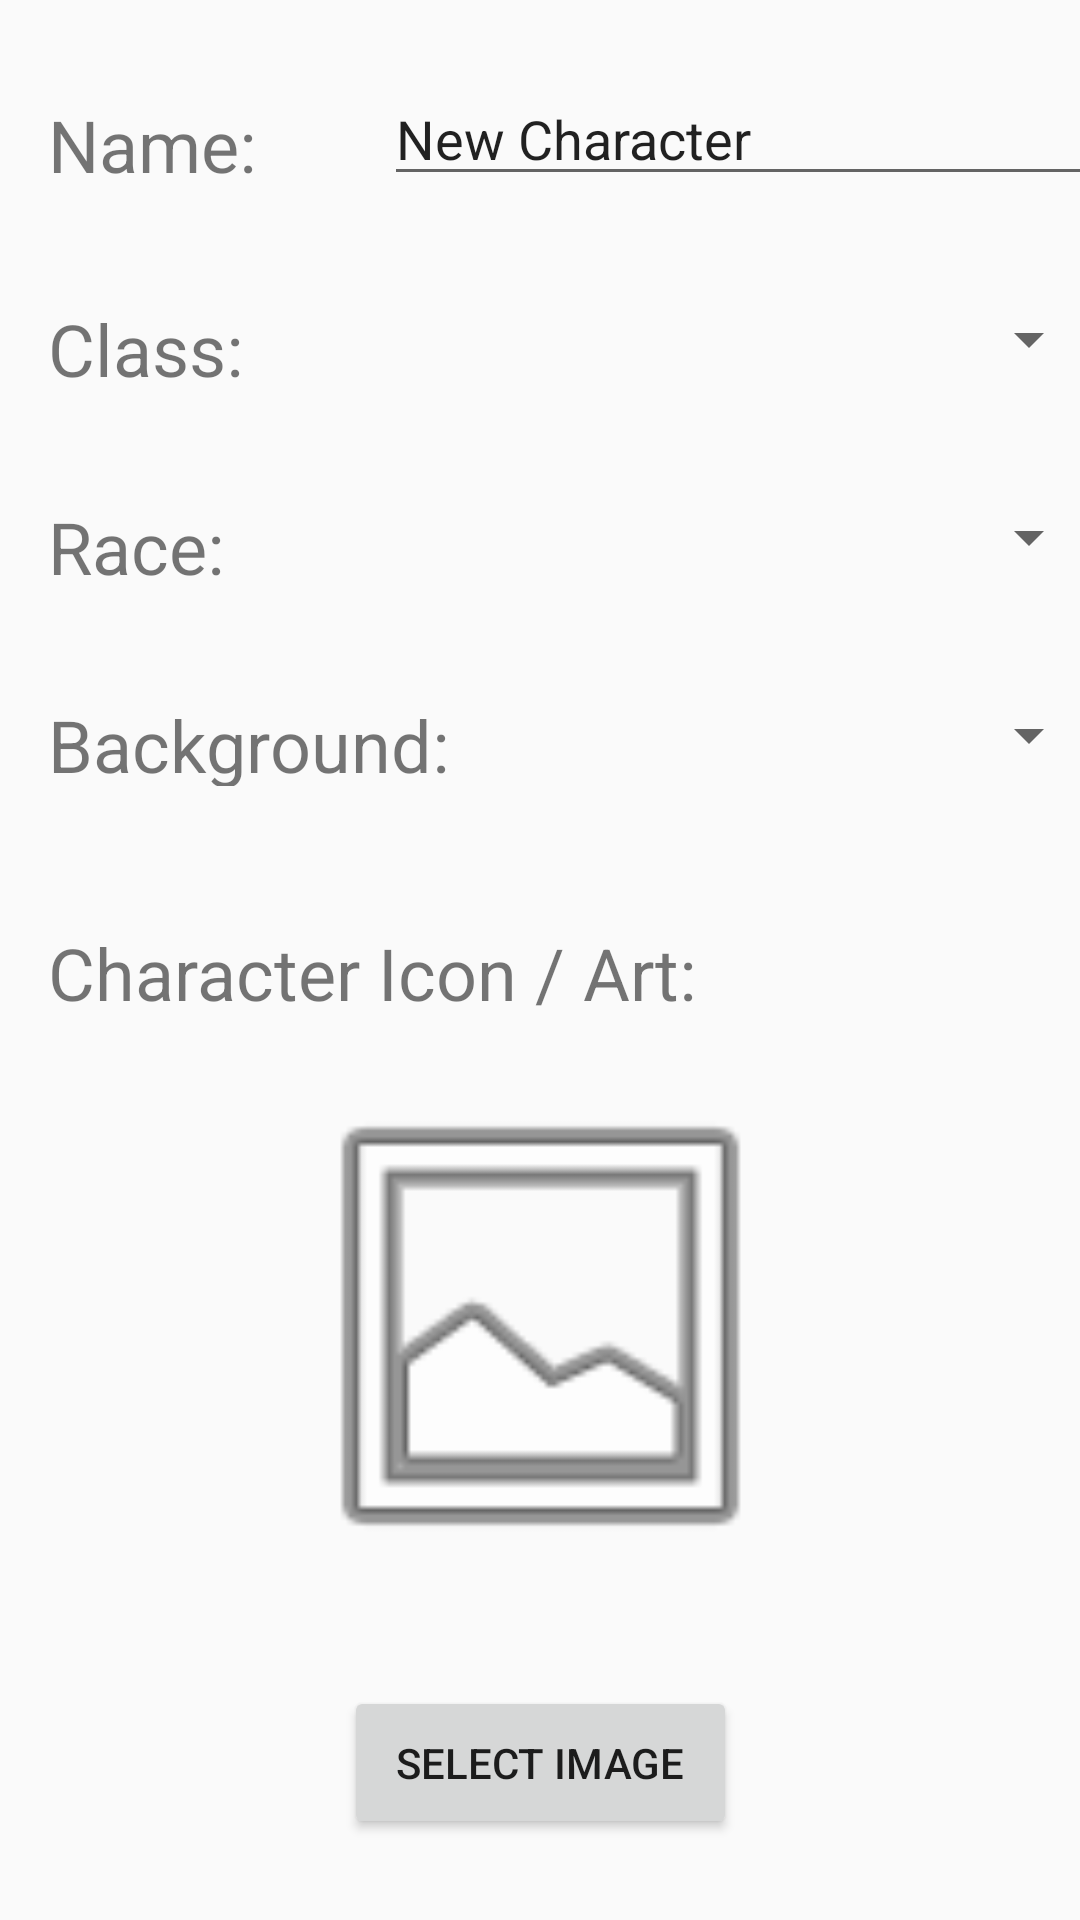

Here is an Android app screen rendered from its layout file. Give the layout XML and the strings, colors and styles it references.
<!-- AndroidManifest.xml: application theme AppTheme -->
<!-- res/layout/fragment_base.xml -->
<?xml version="1.0" encoding="utf-8"?>

<androidx.constraintlayout.widget.ConstraintLayout xmlns:android="http://schemas.android.com/apk/res/android"
    xmlns:app="http://schemas.android.com/apk/res-auto"
    xmlns:tools="http://schemas.android.com/tools"
    android:layout_width="match_parent"
    android:layout_height="match_parent">

    <Spinner
        android:id="@+id/base_class_val"
        android:layout_width="175dp"
        android:layout_height="50dp"
        android:layout_marginStart="192dp"
        android:layout_marginTop="88dp"
        app:layout_constraintStart_toStartOf="parent"
        app:layout_constraintTop_toTopOf="parent"
        tools:ignore="SpeakableTextPresentCheck" />

    <TextView
        android:id="@+id/base_race"
        android:layout_width="wrap_content"
        android:layout_height="30dp"
        android:layout_marginStart="16dp"
        android:layout_marginTop="36dp"
        android:text="@string/base_race"
        android:textSize="24sp"
        app:layout_constraintStart_toStartOf="parent"
        app:layout_constraintTop_toBottomOf="@+id/base_class" />

    <Spinner
        android:id="@+id/base_background_val"
        android:layout_width="175dp"
        android:layout_height="50dp"
        android:layout_marginStart="192dp"
        android:layout_marginTop="16dp"
        app:layout_constraintStart_toStartOf="parent"
        app:layout_constraintTop_toBottomOf="@+id/base_race_val"
        tools:ignore="SpeakableTextPresentCheck" />

    <Spinner
        android:id="@+id/base_race_val"
        android:layout_width="175dp"
        android:layout_height="50dp"
        android:layout_marginStart="192dp"
        android:layout_marginTop="16dp"
        app:layout_constraintStart_toStartOf="parent"
        app:layout_constraintTop_toBottomOf="@+id/base_class_val"
        tools:ignore="SpeakableTextPresentCheck" />

    <TextView
        android:id="@+id/base_background"
        android:layout_width="wrap_content"
        android:layout_height="30dp"
        android:layout_marginStart="16dp"
        android:layout_marginTop="36dp"
        android:text="@string/base_background"
        android:textSize="24sp"
        app:layout_constraintStart_toStartOf="parent"
        app:layout_constraintTop_toBottomOf="@+id/base_race" />

    <TextView
        android:id="@+id/base_img_text"
        android:layout_width="wrap_content"
        android:layout_height="30dp"
        android:layout_marginStart="16dp"
        android:layout_marginTop="46dp"
        android:text="@string/base_img_text"
        android:textSize="24sp"
        app:layout_constraintStart_toStartOf="parent"
        app:layout_constraintTop_toBottomOf="@+id/base_background" />

    <TextView
        android:id="@+id/base_class"
        android:layout_width="wrap_content"
        android:layout_height="30dp"
        android:layout_marginStart="16dp"
        android:layout_marginTop="100dp"
        android:text="@string/base_class"
        android:textSize="24sp"
        app:layout_constraintStart_toStartOf="parent"
        app:layout_constraintTop_toTopOf="parent" />

    <TextView
        android:id="@+id/base_name"
        android:layout_width="wrap_content"
        android:layout_height="30dp"
        android:layout_marginStart="16dp"
        android:layout_marginTop="32dp"
        android:text="@string/base_name"
        android:textSize="24sp"
        app:layout_constraintStart_toStartOf="parent"
        app:layout_constraintTop_toTopOf="parent" />

    <EditText
        android:id="@+id/name_val"
        android:layout_width="245dp"
        android:layout_height="0dp"
        android:layout_marginStart="128dp"
        android:layout_marginTop="24dp"
        android:inputType="text"
        android:text="@string/name_val"
        app:layout_constraintStart_toStartOf="parent"
        app:layout_constraintTop_toTopOf="parent" />

    <Button
        android:id="@+id/iconBtn"
        android:layout_width="131dp"
        android:layout_height="51dp"
        android:layout_marginTop="32dp"
        android:text="@string/base_img_btn"
        app:layout_constraintEnd_toEndOf="parent"
        app:layout_constraintStart_toStartOf="parent"
        app:layout_constraintTop_toBottomOf="@+id/characterIcon" />

    <ImageView
        android:id="@+id/characterIcon"
        android:layout_width="327dp"
        android:layout_height="176dp"
        android:layout_marginTop="16dp"
        app:layout_constraintEnd_toEndOf="parent"
        app:layout_constraintStart_toStartOf="parent"
        app:layout_constraintTop_toBottomOf="@+id/base_img_text"
        app:srcCompat="@drawable/ic_menu_base" />
</androidx.constraintlayout.widget.ConstraintLayout>
<!-- resources referenced by this layout -->
<resources>
  <string name="base_background">Background:</string>
  <string name="base_class">Class:</string>
  <string name="base_img_btn">Select Image</string>
  <string name="base_img_text">Character Icon / Art:</string>
  <string name="base_name">Name:</string>
  <string name="base_race">Race:</string>
  <string name="name_val">New Character</string>
  <style name="AppTheme" parent="Theme.AppCompat.Light.DarkActionBar">
          
          <item name="colorPrimary">@color/colorPrimary</item>
          <item name="colorPrimaryDark">@color/colorPrimaryDark</item>
          <item name="colorAccent">@color/colorAccent</item>
      </style>
  <color name="colorPrimary">#28AEBF</color>
  <color name="colorPrimaryDark">#196C77</color>
  <color name="colorAccent">#D81B60</color>
</resources>
